4-way image classification set "data3" from GitHub (TylerLababidi/ASaAI); label vocabulary: mild demented, moderate demented, non demented, very mild demented.

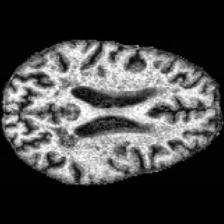
Label: mild demented

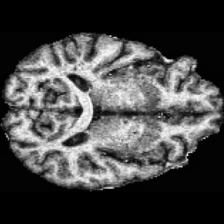
Label: very mild demented

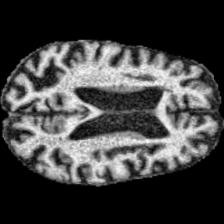
Label: moderate demented

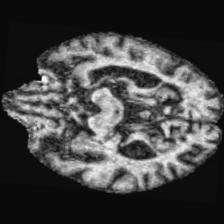
Label: moderate demented

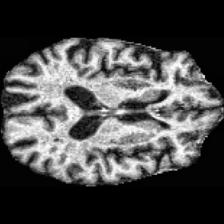
Label: mild demented

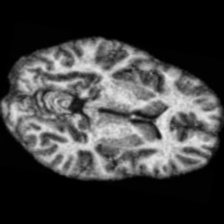
Label: non demented
